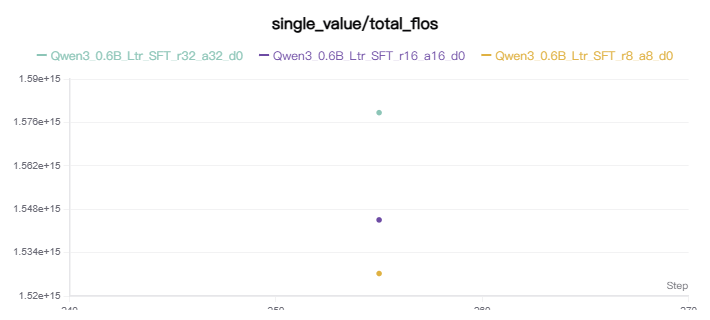

Values plotted in this chart, from the file beside it:
step, Qwen3_0.6B_Ltr_SFT_r32_a32_d0-single_val…, Qwen3_0.6B_Ltr_SFT_r32_a32_d0-single_val…, Qwen3_0.6B_Ltr_SFT_r16_a16_d0-single_val…, Qwen3_0.6B_Ltr_SFT_r16_a16_d0-single_val…, Qwen3_0.6B_Ltr_SFT_r8_a8_d0-single_value…, Qwen3_0.6B_Ltr_SFT_r8_a8_d0-single_value…
255, 1.579146402594816e+15, 1779249836000, 1.54454851584e+15, 1779248851000, 1.527249572462592e+15, 1779247915000
